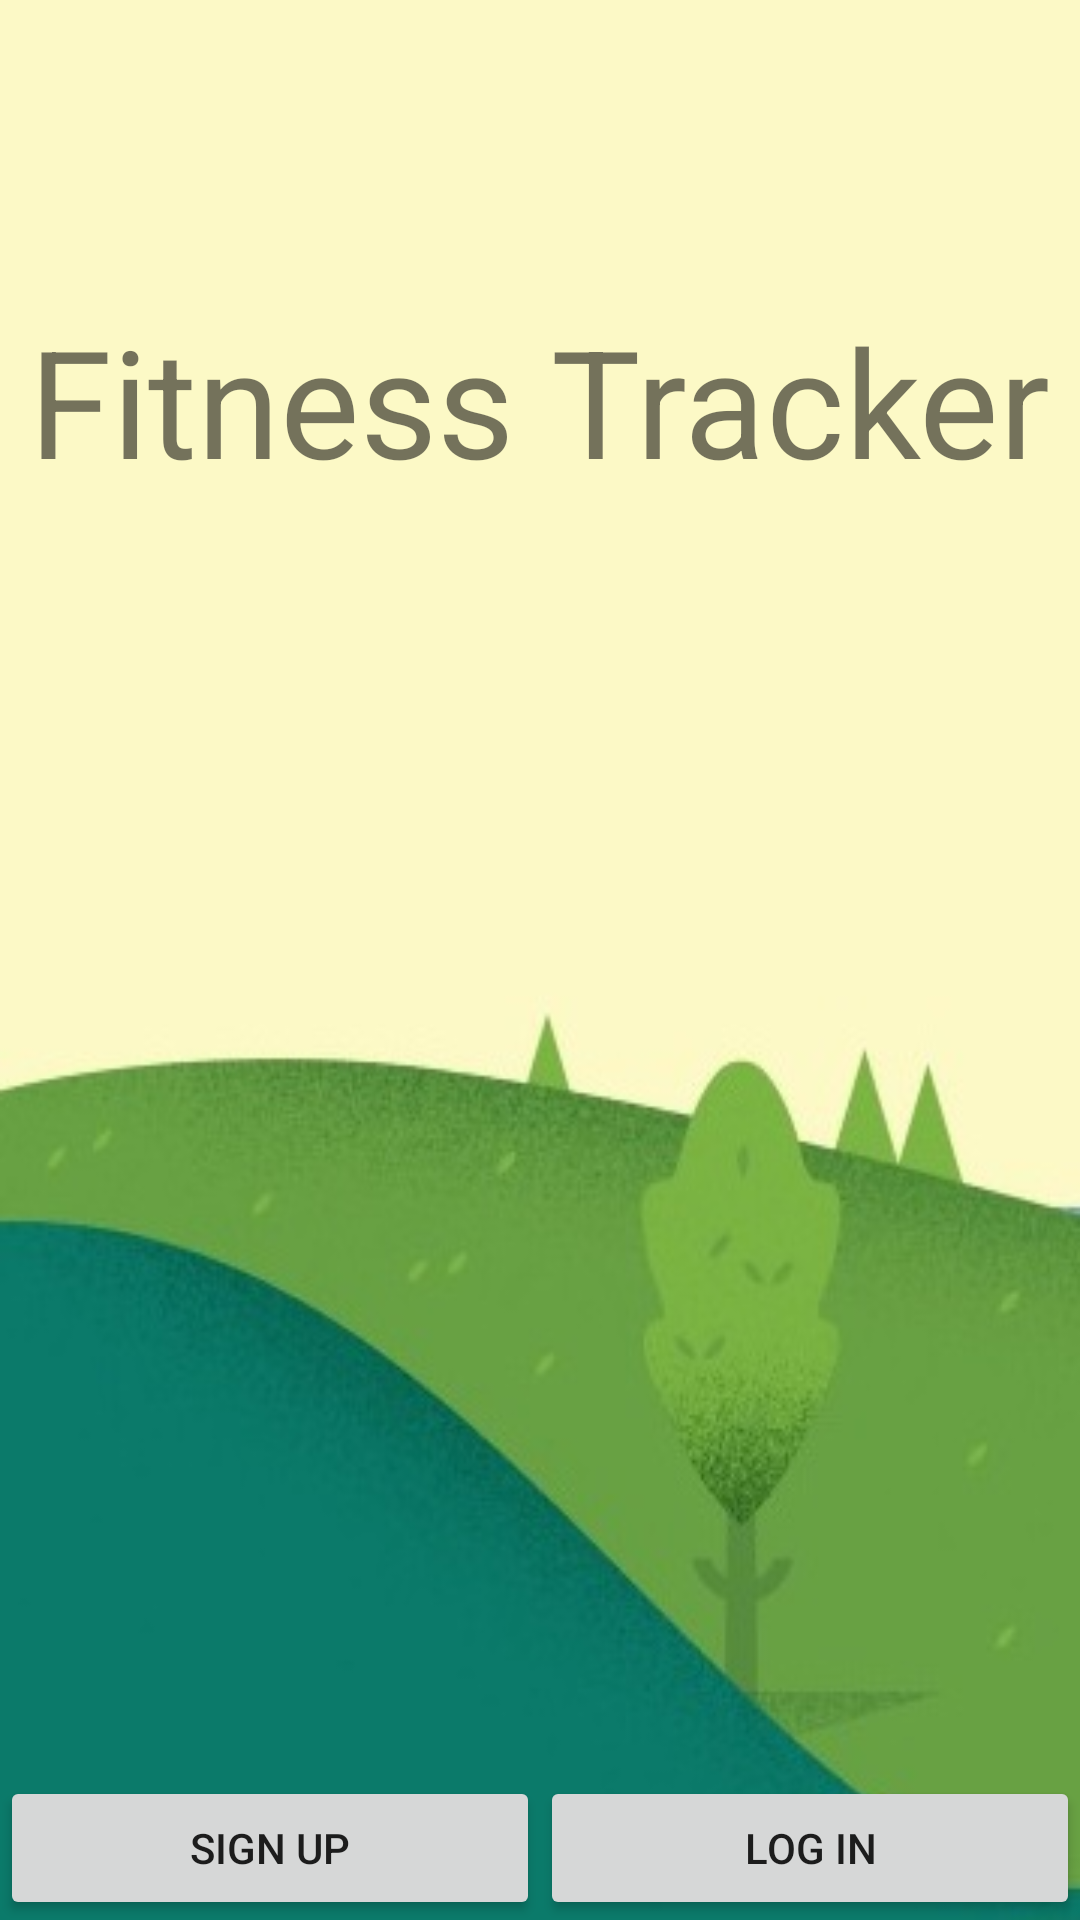

Layout XML and referenced resources for this Android screen:
<!-- AndroidManifest.xml: application theme FitnessTracker -->
<!-- res/layout/activity_splashscreen.xml -->
<FrameLayout xmlns:android="http://schemas.android.com/apk/res/android"
    xmlns:app="http://schemas.android.com/apk/res-auto"
    xmlns:tools="http://schemas.android.com/tools"
    android:layout_width="match_parent"
    android:layout_height="match_parent"
    android:background="@drawable/background"
    tools:context="com.erictossell.fitnesstracker.splashscreen">

    

    

    <FrameLayout
        android:id="@+id/fullscreen_content"
        android:layout_width="match_parent"
        android:layout_height="match_parent"
        android:fitsSystemWindows="true">
        <TextView
            android:id="@+id/title"
            android:layout_width="wrap_content"
            android:layout_height="wrap_content"
            android:layout_marginTop="100dp"
            android:layout_gravity="center_horizontal"
            android:textSize="50dp"
            android:textColor="@color/black_overlay"
            android:text="@string/title" />

        <LinearLayout
            android:id="@+id/fullscreen_content_controls"
            style="?metaButtonBarStyle"
            android:layout_width="match_parent"
            android:layout_height="wrap_content"
            android:layout_gravity="bottom|center_horizontal"
            android:background="@color/black_overlay"
            android:orientation="horizontal"
            tools:ignore="UselessParent">

            <Button
                android:id="@+id/signUpButton"
                style="?metaButtonBarButtonStyle"
                android:layout_width="0dp"
                android:layout_height="wrap_content"
                android:layout_weight="0.5"
                android:text="@string/sign_up_button" />
            <Button
                android:id="@+id/logInButton"
                style="?metaButtonBarButtonStyle"
                android:layout_width="0dp"
                android:layout_height="wrap_content"
                android:layout_weight="0.5"
                android:text="@string/log_in_button" />

        </LinearLayout>
    </FrameLayout>




</FrameLayout>
<!-- resources referenced by this layout -->
<resources>
  <!-- drawable background: jpg bitmap (drawable, 16657 bytes) -->
  <string name="log_in_button">Log In</string>
  <string name="sign_up_button">Sign Up</string>
  <string name="title">Fitness Tracker</string>
  <style name="FitnessTracker" parent="AppTheme">
          <item name="colorPrimary">@android:color/holo_green_light</item>
      </style>
  <style name="AppTheme" parent="Theme.AppCompat.Light.DarkActionBar">
          
          <item name="colorPrimary">@color/colorPrimary</item>
          <item name="colorPrimaryDark">@color/colorPrimaryDark</item>
          <item name="colorAccent">@color/colorAccent</item>
      </style>
  <!-- not gathered from this repository: default colours our renderer supplied (Android Studio template values) -->
  <color name="colorPrimary">#FF6200EE</color>
  <color name="colorPrimaryDark">#FF3700B3</color>
  <color name="colorAccent">#FF03DAC5</color>
</resources>
